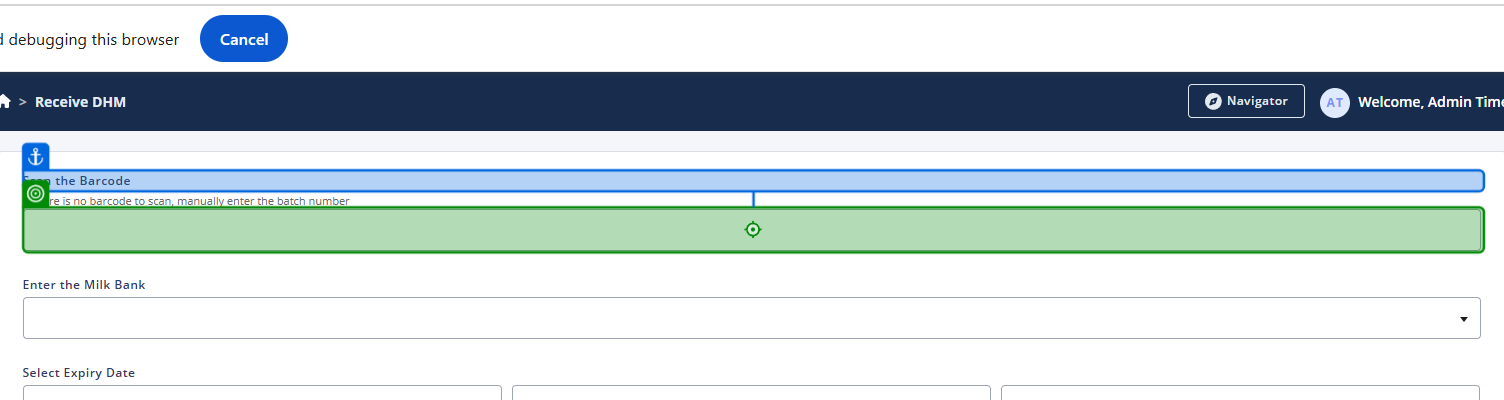
Task: Smoke Test Automation for TMNP
Workflow: Receive DHM

Step 1 [then]: type "mbmsBarcodes[0]"

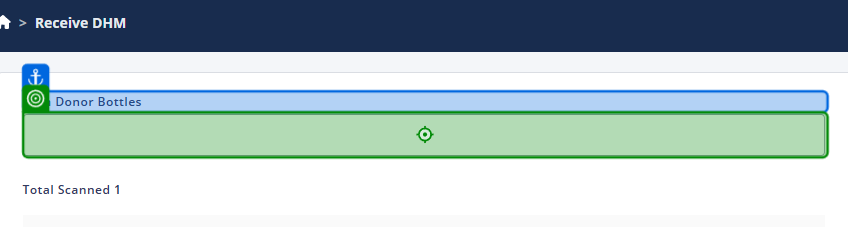
Step 2 [then]: type "mbmsBarcode" into 'Scan Donor Bottles'

Step 3 [else]: get-text (no picture) (repeated 3 times)

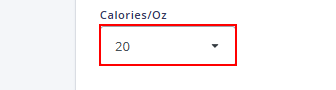
Step 6: find the drop-down 'cal_oz'

Step 7: get-text (no picture) (repeated 2 times)

Step 9 [else]: type ""batch#" + DateTime.Now.ToString("ddHHmmss")" (same screen as step 1)

Step 10 [then]: click on 'Enter the Milk Bank Field' (no picture)

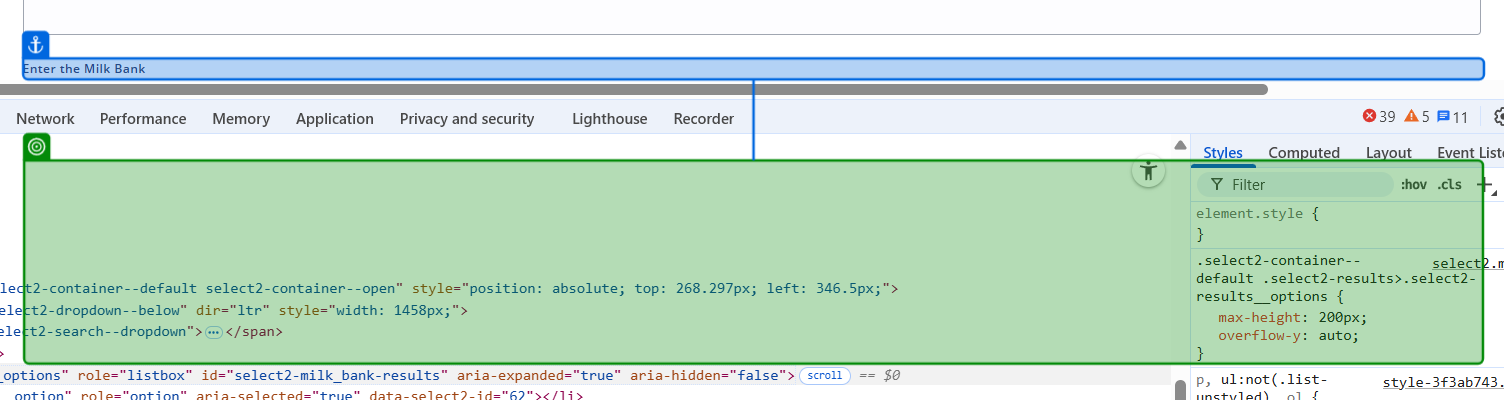
Step 11: get-attribute

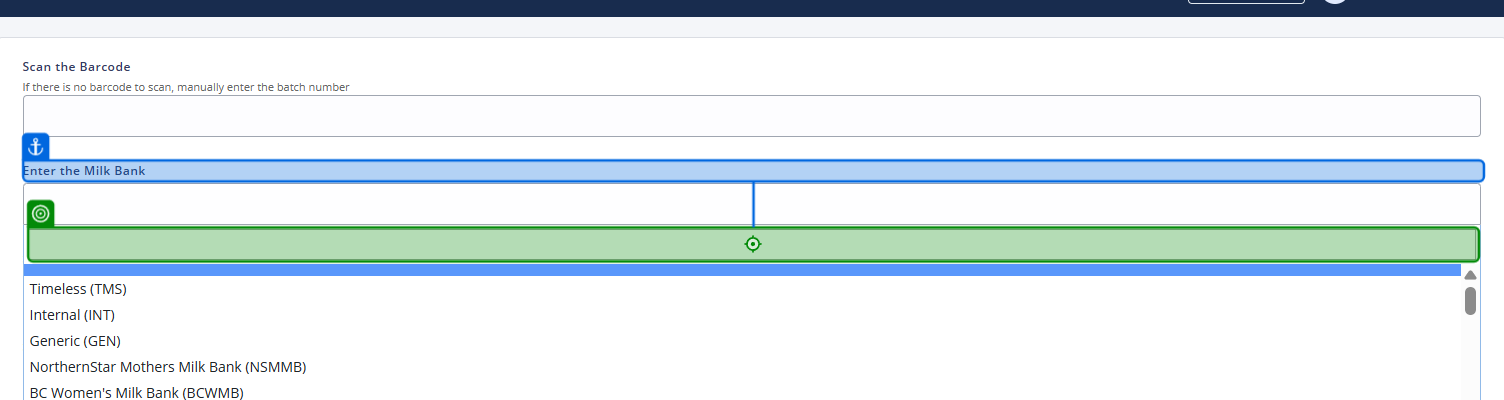
Step 12: type "milkbankListStr.Split(new string[] {")"}, StringSplitOptions.None)[0] + "[k(Enter)]""

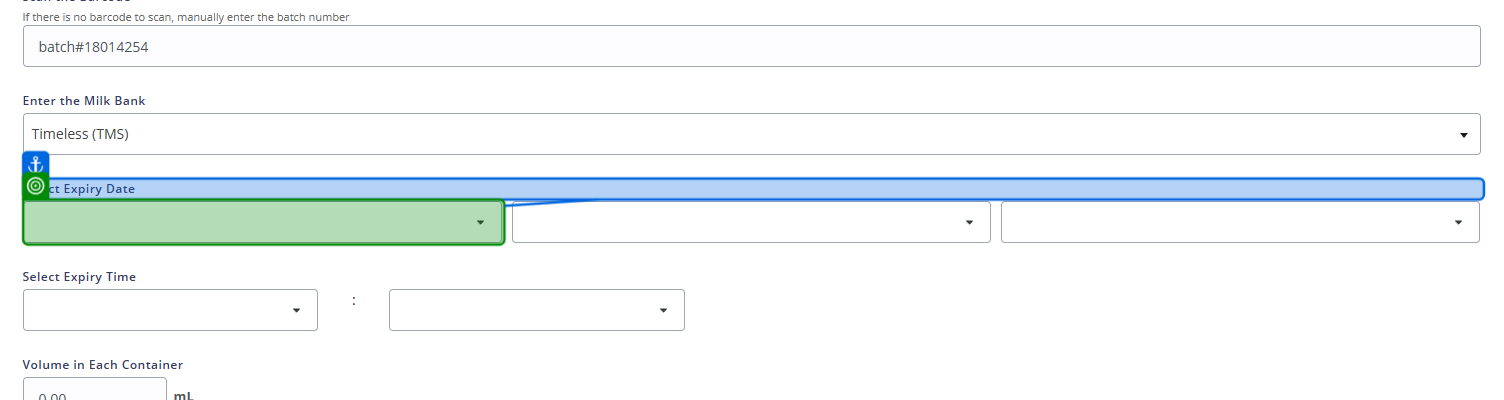
Step 13 [else]: select "DateTime.Now.ToString("MMM")"

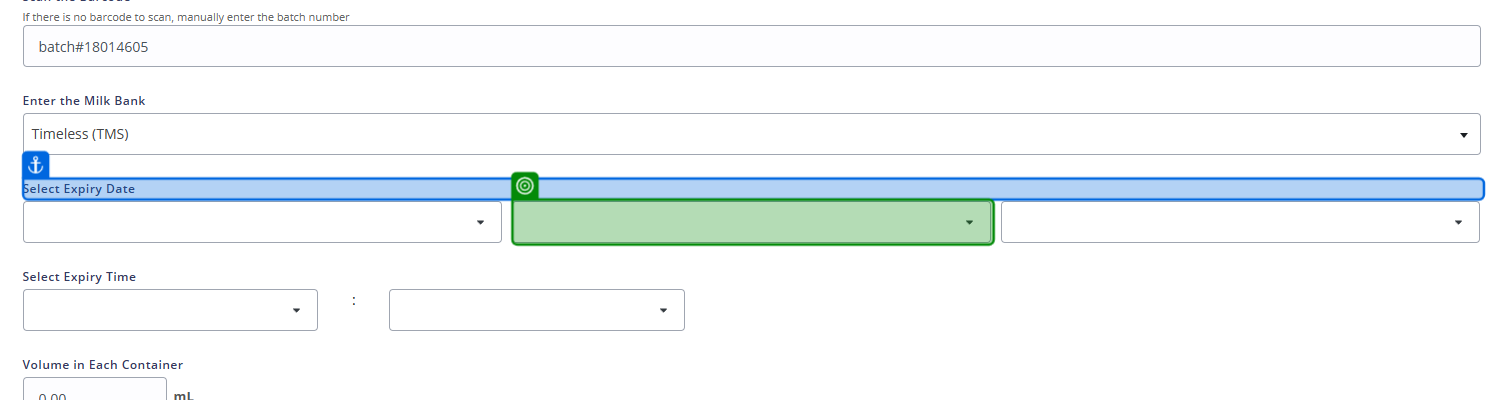
Step 14: select "DateTime.Today.Day.ToString()"

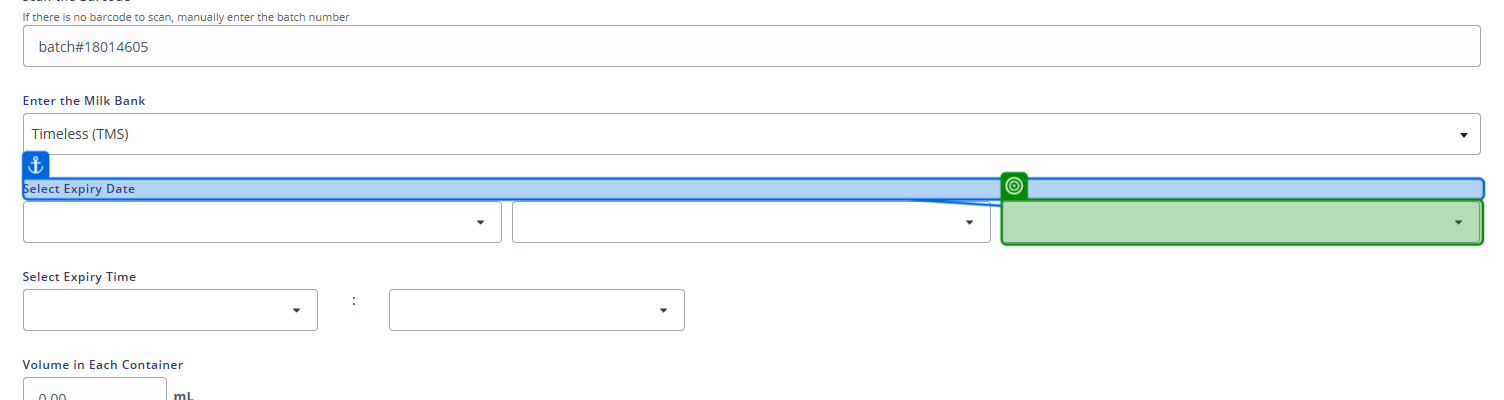
Step 15: select "DateTime.Today.AddYears(1).Year.ToString()"

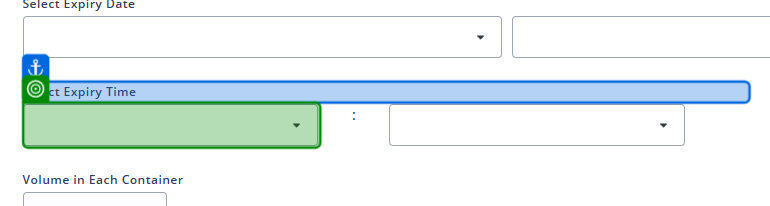
Step 16: select "00"

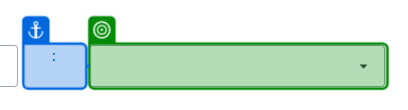
Step 17: select "00"

Step 18 [then]: type "100" into 'Volume in Each Container' (no picture)

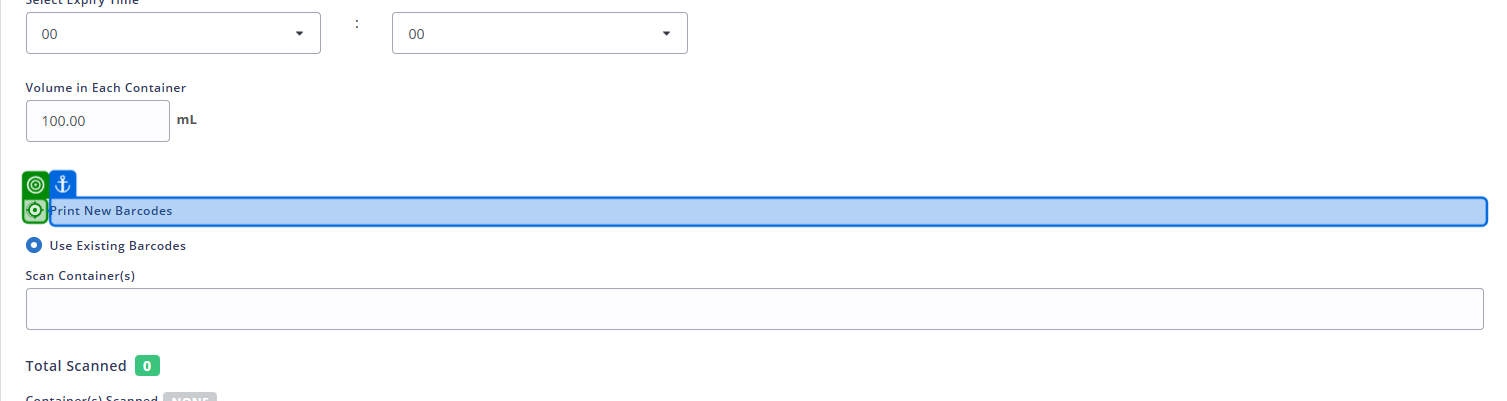
Step 19 [then]: click on 'Print New Barcodes'

Step 20: select "numberOfLabels.ToString()" (no picture)

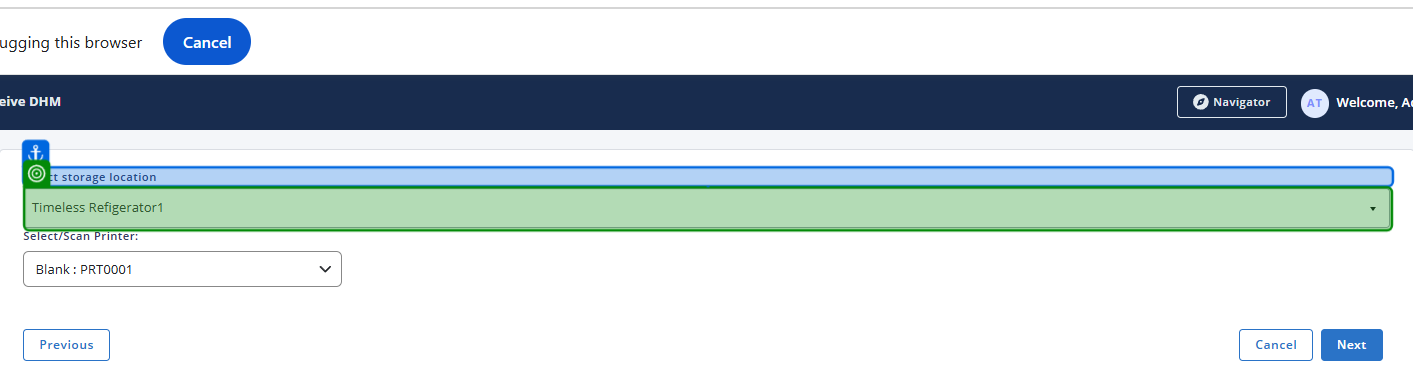
Step 21: get-text

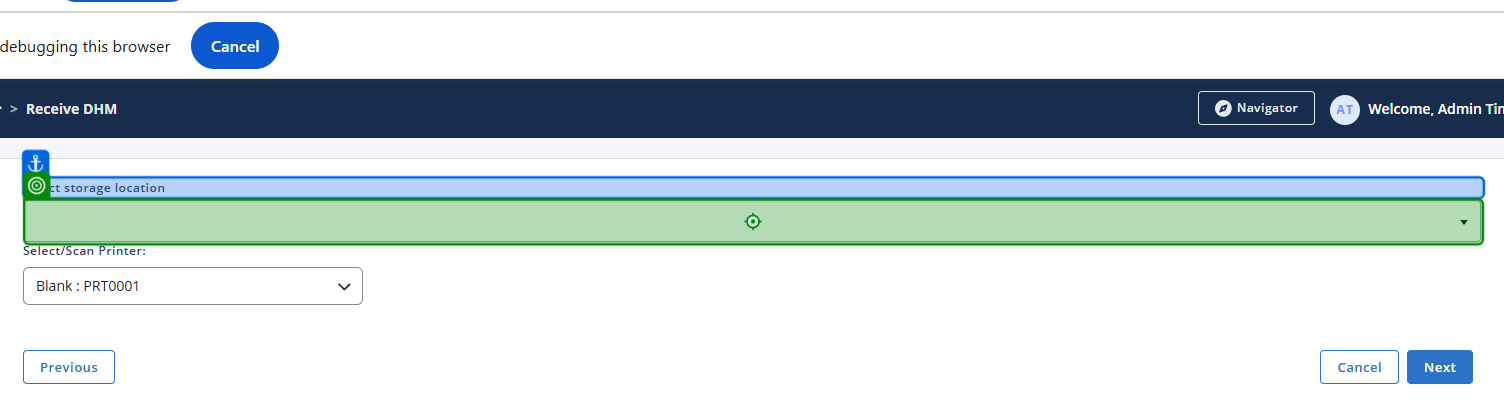
Step 22 [then]: click

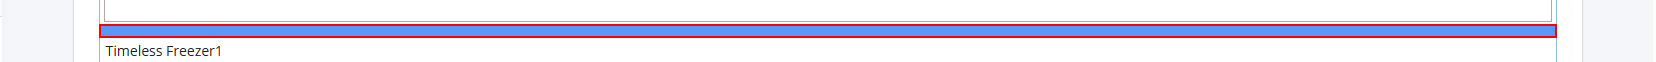
Step 23: find the list

Step 24: type "firstStorageLocation + "[k(Enter)]"" into 'Select storage location' (no picture)

Step 25: get-text (same screen as step 21)

Step 26: Loop received DHM Containers (no picture)

Step 27 [then]: get-text (no picture) (repeated 2 times)

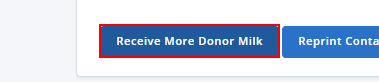
Step 29: find the link (repeated 2 times)

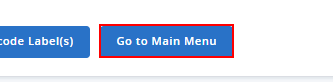
Step 31: find the link